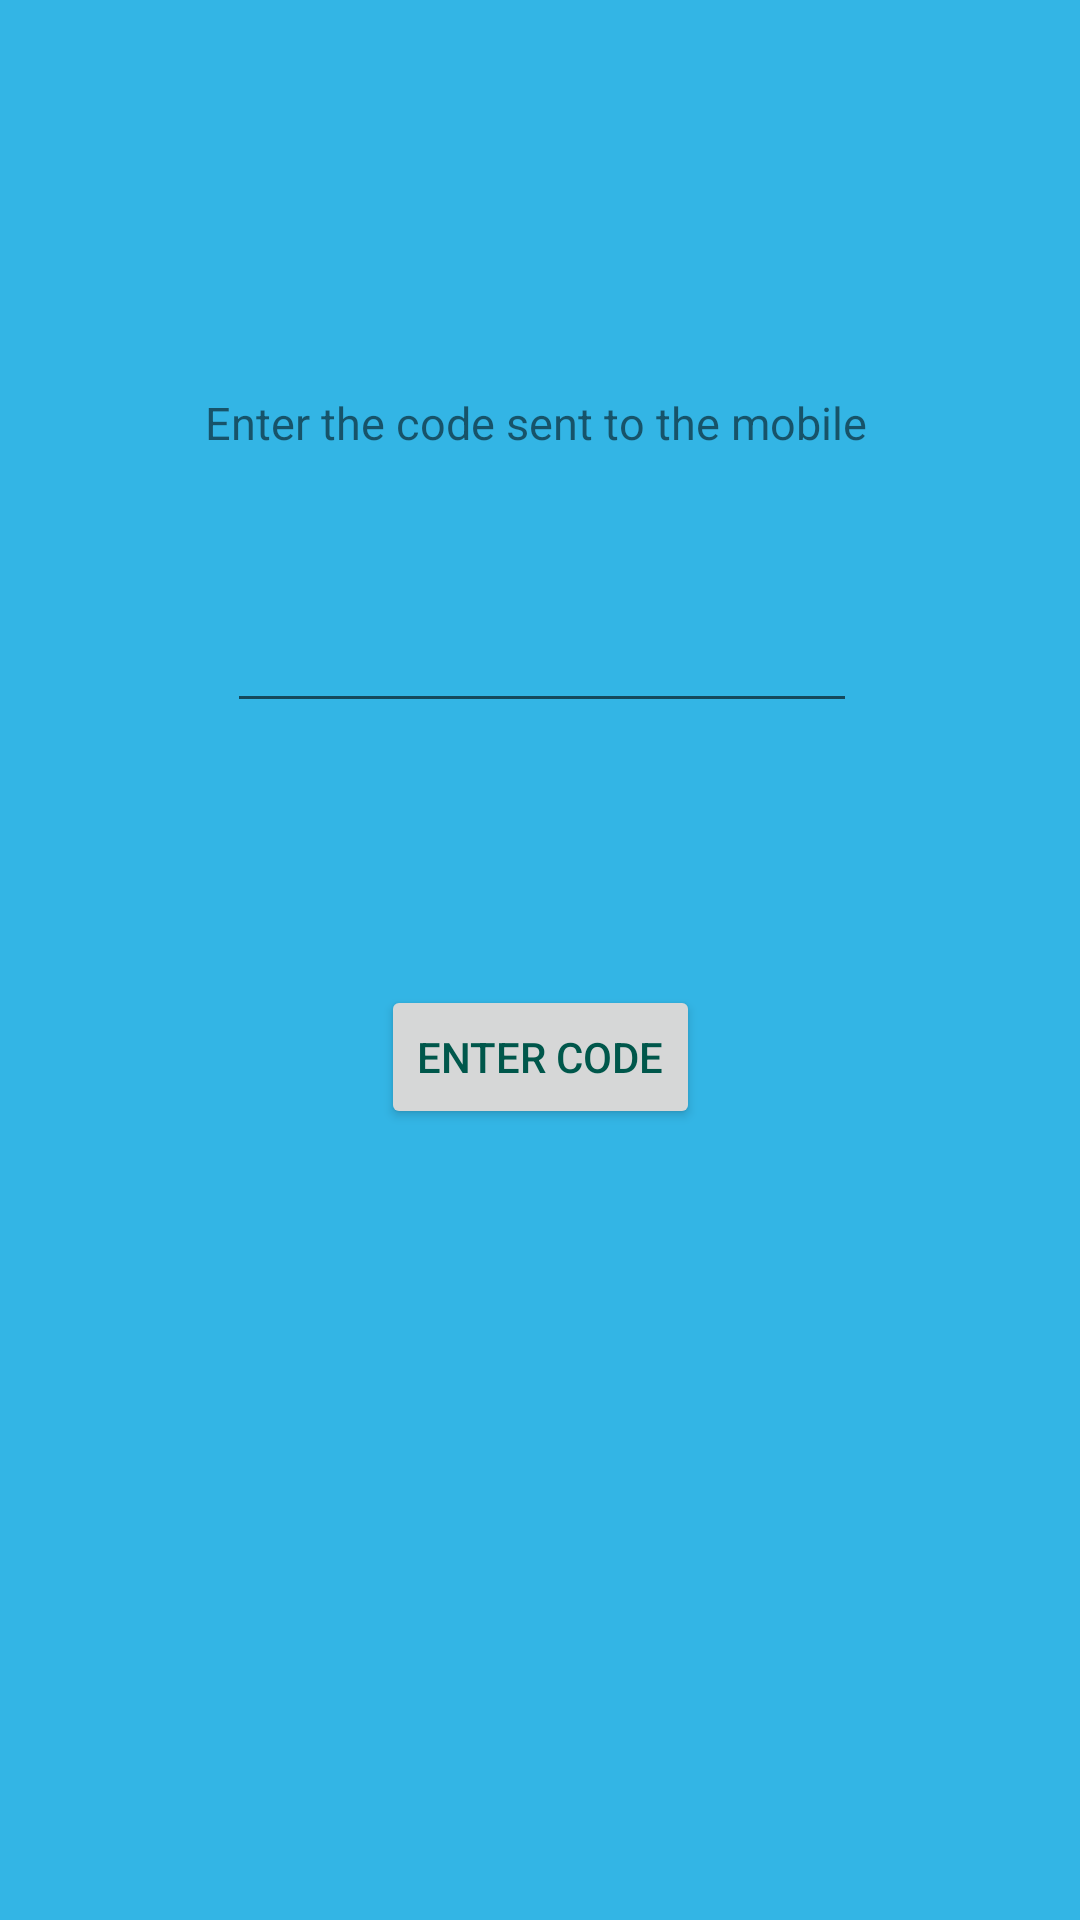

Android layout source for this screen:
<!-- AndroidManifest.xml: application theme AppTheme -->
<!-- res/layout/verify.xml -->
<?xml version="1.0" encoding="utf-8"?>
<android.support.constraint.ConstraintLayout xmlns:android="http://schemas.android.com/apk/res/android"
    xmlns:app="http://schemas.android.com/apk/res-auto"
    xmlns:tools="http://schemas.android.com/tools"
    android:layout_width="match_parent"
    android:layout_height="match_parent"
    android:background="@android:color/holo_blue_light"
    tools:context="com.ujjawalayush.example.managemyyatra.Verify">

    <TextView
        android:id="@+id/textView6"
        android:layout_width="wrap_content"
        android:layout_height="wrap_content"
        android:layout_marginStart="90dp"
        android:layout_marginTop="100dp"
        android:layout_marginEnd="93dp"
        android:layout_marginBottom="18dp"
        android:text="Enter the code sent to the mobile"
        android:textSize="15sp"
        app:layout_constraintBottom_toTopOf="@+id/editText6"
        app:layout_constraintEnd_toEndOf="parent"
        app:layout_constraintStart_toStartOf="parent"
        app:layout_constraintTop_toTopOf="parent" />

    <Button
        android:id="@+id/button4"
        android:layout_width="wrap_content"
        android:layout_height="wrap_content"
        android:layout_marginStart="148dp"
        android:layout_marginTop="28dp"
        android:layout_marginEnd="148dp"
        android:layout_marginBottom="233dp"
        android:onClick="onClick4"
        android:text="Enter code"
        android:textColor="@color/colorPrimaryDark"
        app:layout_constraintBottom_toBottomOf="parent"
        app:layout_constraintEnd_toEndOf="parent"
        app:layout_constraintStart_toStartOf="parent"
        app:layout_constraintTop_toBottomOf="@+id/editText6" />

    <EditText
        android:id="@+id/editText6"
        android:layout_width="wrap_content"
        android:layout_height="wrap_content"
        android:layout_marginStart="85dp"
        android:layout_marginEnd="84dp"
        android:layout_marginBottom="29dp"
        android:ems="10"
        android:inputType="number"
        android:textColor="@color/colorPrimaryDark"
        app:layout_constraintBottom_toTopOf="@+id/button4"
        app:layout_constraintEnd_toEndOf="parent"
        app:layout_constraintStart_toStartOf="parent"
        app:layout_constraintTop_toBottomOf="@+id/textView6" />
</android.support.constraint.ConstraintLayout>
<!-- resources referenced by this layout -->
<resources>
  <color name="colorPrimaryDark">#00574B</color>
  <style name="AppTheme" parent="Theme.AppCompat.Light.NoActionBar">
          
          <item name="colorPrimary">@color/colorPrimary</item>
          <item name="colorPrimaryDark">@color/colorPrimaryDark</item>
          <item name="colorAccent">@color/colorAccent</item>
          <item name="windowActionModeOverlay">true</item>
          <item name="actionModeStyle">@style/MyActionMode</item>
      </style>
  <color name="colorPrimary">#008577</color>
  <color name="colorAccent">#d81b60</color>
  <style name="MyActionMode" parent="@style/Widget.AppCompat.ActionMode">
          <item name="background">@color/colorPrimaryDark</item>
      </style>
</resources>
